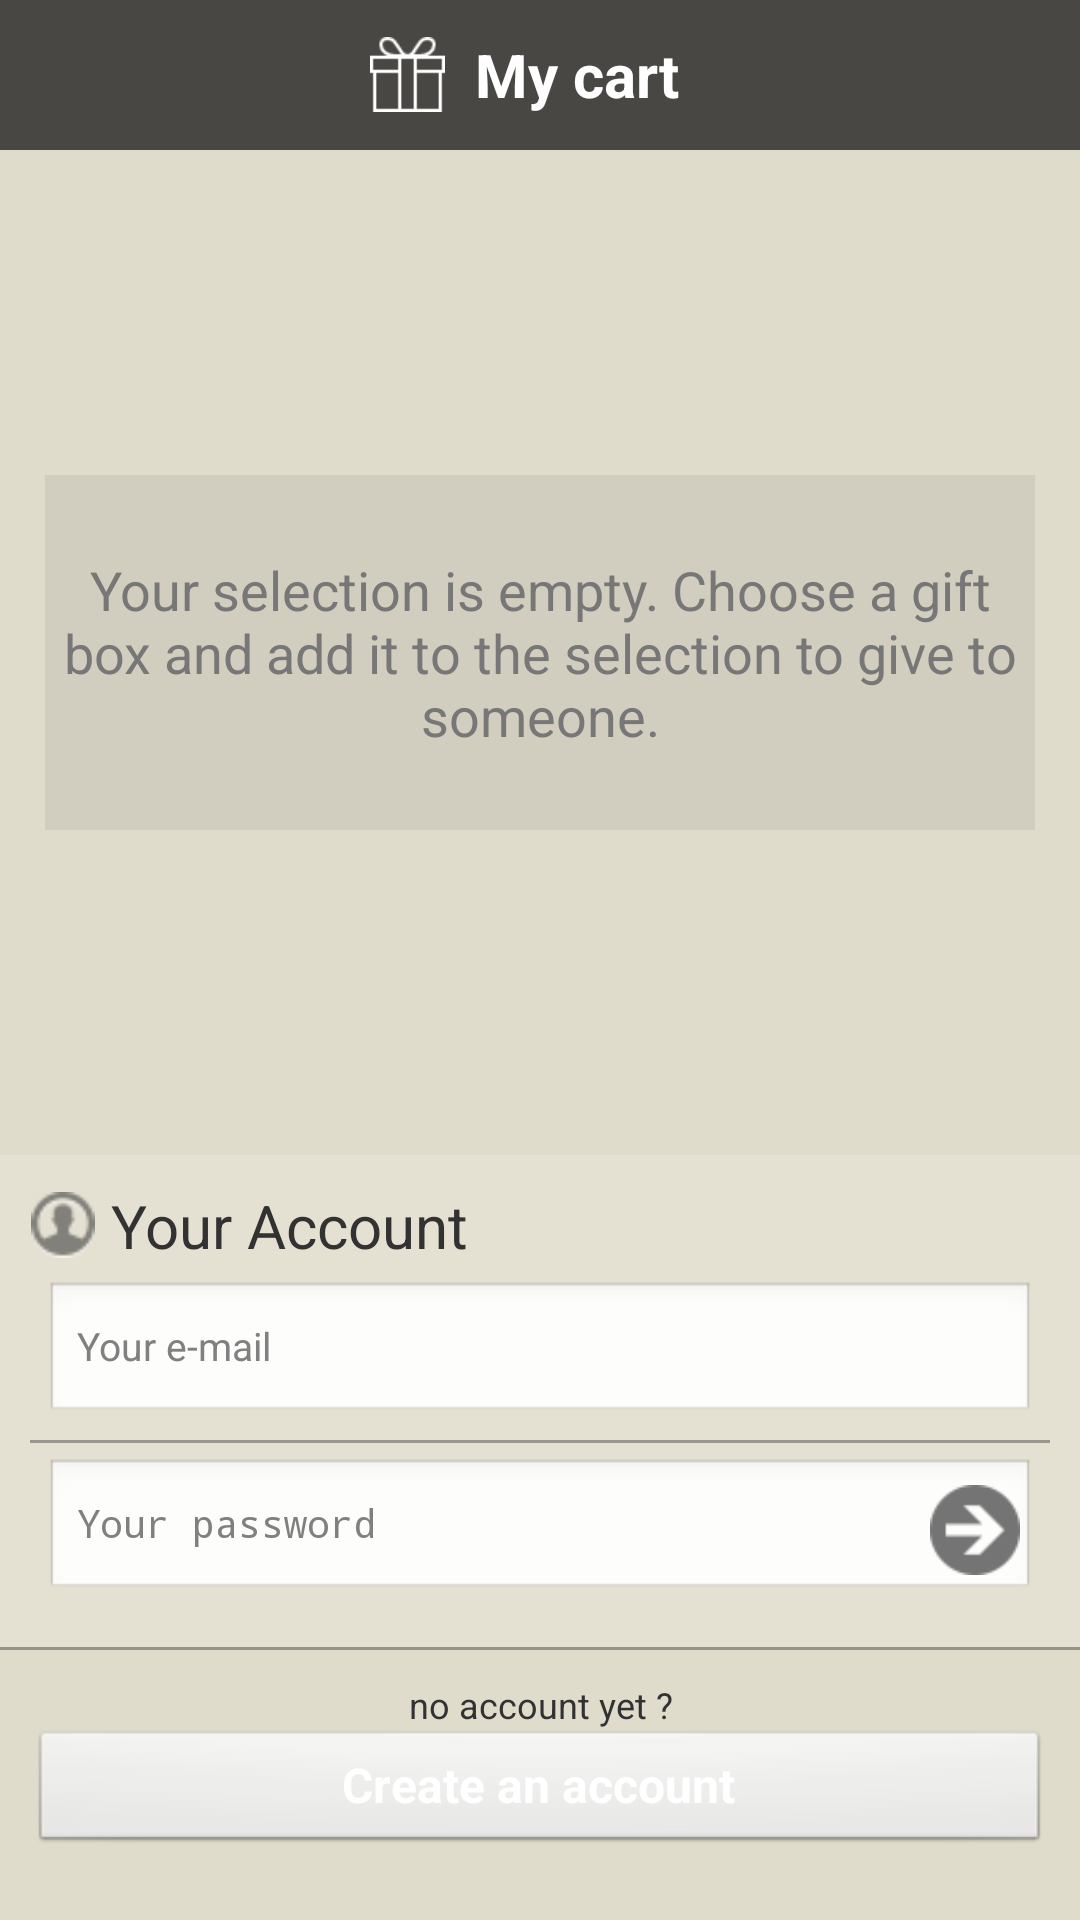

Reconstruct the res/layout file that produces this screen, plus the resources it refers to.
<!-- AndroidManifest.xml: application theme AppTheme -->
<!-- res/layout/cart_fragment.xml -->
<?xml version="1.0" encoding="utf-8"?>
<LinearLayout xmlns:android="http://schemas.android.com/apk/res/android"
    android:id="@+id/cartBackground"
    android:layout_width="match_parent"
    android:layout_height="match_parent"
    android:background="#ffE0DCCC"
    android:orientation="vertical" >

    <LinearLayout
        android:id="@+id/header"
        android:layout_width="match_parent"
        android:layout_height="50dp"
        android:background="#CC222222"
        android:gravity="center" >

        <ImageView
            android:layout_width="25dp"
            android:layout_height="25dp"
            android:src="@drawable/icon_gift2x" />

        <TextView
            android:layout_width="wrap_content"
            android:layout_height="wrap_content"
            android:layout_margin="10dp"
            android:text="@string/cart"
            android:textColor="#FFFFFF"
            android:textStyle="bold"
            android:textSize="20sp" />
    </LinearLayout>

    <RelativeLayout
        android:id="@+id/orders_container"
        android:layout_width="match_parent"
        android:layout_height="0dp"
        android:layout_weight="1" >

        <ScrollView
            android:id="@+id/cart_space_sv"
            android:layout_width="match_parent"
            android:layout_height="wrap_content"
            android:layout_alignParentTop="true" >

            <LinearLayout
                android:id="@+id/cart_space"
                android:layout_width="match_parent"
                android:layout_height="wrap_content"
                android:orientation="vertical" >

                <include layout="@layout/space_dummy" />
            </LinearLayout>
        </ScrollView>

        <TextView
            android:id="@+id/emptySelection"
            android:layout_width="match_parent"
            android:layout_height="wrap_content"
            android:gravity="center"
            android:layout_margin="15dp"
            android:padding="5dp"
            android:layout_centerInParent="true"
            android:lines="5"
            android:maxLines="5"
            android:singleLine="false"
            android:textAppearance="?android:attr/textAppearanceMedium"
            android:background="#10000000"
            android:textColor="#777777"
            android:text="@string/empty_selection" />

        <LinearLayout
            android:id="@+id/validate_order"
            android:layout_width="match_parent"
            android:layout_height="@dimen/order_dim"
            android:layout_alignBottom="@+id/cart_space_sv"
            android:background="#ffE0DCCC"
            android:orientation="vertical"
            android:padding="10dp"
            android:visibility="gone" >

            <LinearLayout
                android:id="@+id/totalHolder"
                android:layout_width="match_parent"
                android:layout_height="0dp"
                android:layout_weight="1"
                android:orientation="horizontal" >

                <TextView
                    android:id="@+id/totalLabel"
                    android:layout_width="0dp"
                    android:layout_height="match_parent"
                    android:layout_weight="1"
                    android:gravity="center_vertical|left"
                    android:text="Total:"
                    android:textStyle="bold"
                     />

                <TextView
                    android:id="@+id/total"
                    android:layout_width="0dp"
                    android:layout_height="match_parent"
                    android:layout_weight="1"
                    android:gravity="center_vertical|right"
                    android:text="666.00 €"
                    android:textStyle="bold" />
            </LinearLayout>

            <LinearLayout
                android:id="@+id/order_btn_holder"
                android:layout_width="match_parent"
                android:layout_height="0dp"
                android:layout_weight="1" >

                <LinearLayout
                    android:id="@+id/order_btn"
                    android:layout_width="match_parent"
                    android:layout_height="match_parent"
                    android:layout_gravity="center_vertical"
                    android:background="@drawable/back_footer_elements"
                    android:gravity="center_vertical"
                    android:orientation="horizontal" >

                    <ImageView
                        android:layout_width="25dp"
                        android:layout_height="25dp"
                        android:layout_gravity="center_vertical|left"
                        android:layout_margin="10dp"
                        android:src="@drawable/icon_order" />

                    <TextView
                        android:layout_width="wrap_content"
                        android:layout_height="match_parent"
                        android:layout_marginRight="5dp"
                        android:gravity="center_vertical|left"
                        android:text="@string/order_online"
                        android:textColor="#ffffff"
                        android:textStyle="bold"
                        android:textSize="18sp" />
                </LinearLayout>
            </LinearLayout>
        </LinearLayout>
    </RelativeLayout>

    <LinearLayout
        android:id="@+id/auth_space"
        android:layout_width="match_parent"
        android:layout_height="wrap_content"
        android:background="#22ffffff"
        android:gravity="center"
        android:orientation="vertical"
        android:padding="10dp" >

        <LinearLayout
            android:layout_width="match_parent"
            android:layout_height="wrap_content"
            android:orientation="horizontal" >

            <ImageView
                android:id="@+id/auth_account_img"
                android:layout_width="22sp"
                android:layout_height="22sp"
                android:layout_gravity="center_vertical"
                android:src="@drawable/icon_user" />

            <TextView
                android:id="@+id/auth_account_tag"
                android:layout_width="wrap_content"
                android:layout_height="wrap_content"
                android:layout_gravity="center_vertical"
                android:layout_marginLeft="5dp"
                android:text="@string/your_account"
                android:textSize="20sp" />
        </LinearLayout>

        

        <LinearLayout
            android:id="@+id/authContainer"
            android:layout_width="match_parent"
            android:layout_height="wrap_content"
            android:orientation="vertical" >

            <EditText
                android:id="@+id/email"
                android:layout_width="match_parent"
                android:layout_height="wrap_content"
                android:layout_margin="5dp"
                android:hint="@string/prompt_email"
                android:inputType="textEmailAddress"
                android:maxLines="1"
                android:singleLine="true"
                android:textColor="#000000"
                android:textSize="@dimen/label_window_small" />

            <View
                android:layout_width="match_parent"
                android:layout_height="1dp"
                android:background="#55000000" />

            <RelativeLayout
                android:layout_width="match_parent"
                android:layout_height="wrap_content"
                android:layout_margin="5dp" >

                <EditText
                    android:id="@+id/password"
                    android:layout_width="match_parent"
                    android:layout_height="wrap_content"
                    android:hint="@string/prompt_password"
                    android:inputType="textWebPassword"
                    android:maxLines="1"
                    android:singleLine="true"
                    android:textColor="#000000"
                    android:textSize="@dimen/label_window_small" />

                <ImageView
                    android:id="@+id/sign_in_button"
                    android:layout_width="40dp"
                    android:layout_height="40dp"
                    android:layout_alignParentRight="true"
                    android:layout_centerVertical="true"
                    android:layout_gravity="right"
                    android:padding="5dp"
                    android:src="@drawable/icon_login_2x" />
            </RelativeLayout>
        </LinearLayout>
    </LinearLayout>

    <View
        android:layout_width="match_parent"
        android:layout_height="1dp"
        android:background="#55000000" />

    <LinearLayout
        android:id="@+id/create_account_space"
        android:layout_width="match_parent"
        android:layout_height="90dp"
        android:orientation="vertical" >

        <TextView
            android:id="@+id/accountDiscription"
            android:layout_width="match_parent"
            android:layout_height="wrap_content"
            android:layout_marginTop="10dp"
            android:ellipsize="marquee"
            android:gravity="bottom|center_horizontal"
            android:maxLines="1"
            android:singleLine="true"
            android:text="@string/do_you_have_an_account"
            android:textSize="12sp" />

        <Button
            android:id="@+id/createAccount"
            android:layout_width="match_parent"
            android:layout_height="42dp"
            android:layout_gravity="center"
            android:layout_marginBottom="10dp"
            android:layout_marginLeft="10dp"
            android:layout_marginRight="10dp"
            android:gravity="center"
            android:text="@string/create_account"
            android:textColor="#ffffff"
            android:textSize="@dimen/btn_txt_small"
            android:textStyle="bold" />
    </LinearLayout>

    <LinearLayout
        android:id="@+id/authentication_home"
        android:layout_width="match_parent"
        android:layout_height="wrap_content"
        android:layout_marginTop="1sp"
        android:orientation="vertical"
        android:visibility="gone" >

        <TextView
            android:id="@+id/userAccount"
            android:layout_width="match_parent"
            android:layout_height="wrap_content"
            android:ellipsize="marquee"
            android:gravity="center"
            android:maxLines="1"
            android:singleLine="true"
            android:text="euphor is connected"
            android:textSize="12sp" />

        <LinearLayout
            android:layout_width="match_parent"
            android:layout_height="wrap_content"
            android:gravity="center"
            android:orientation="horizontal" >

            <Button
                android:id="@+id/orders"
                android:layout_width="0dp"
                android:layout_height="42dp"
                android:layout_gravity="center"
                android:layout_margin="5dp"
                android:layout_weight="1"
                android:gravity="center"
                android:text="@string/orders"
                android:textColor="#ffffff"
                android:textSize="@dimen/btn_txt_x_small"
                android:textStyle="bold" />

            <Button
                android:id="@+id/logout"
                android:layout_width="0dp"
                android:layout_height="42dp"
                android:layout_gravity="center"
                android:layout_margin="5dp"
                android:layout_weight="1"
                android:gravity="center"
                android:text="@string/logout"
                android:textColor="#ffffff"
                android:textSize="@dimen/btn_txt_x_small"
                android:textStyle="bold" />
        </LinearLayout>
    </LinearLayout>

</LinearLayout>
<!-- res/layout/space_dummy.xml (included above) -->
<?xml version="1.0" encoding="utf-8"?>
<View xmlns:android="http://schemas.android.com/apk/res/android"
    android:id="@+id/view_gap"
    android:layout_width="match_parent"
    android:layout_height="120dp" />
<!-- resources referenced by this layout -->
<resources>
  <dimen name="btn_txt_small">16sp</dimen>
  <dimen name="btn_txt_x_small">13sp</dimen>
  <dimen name="label_window_small">13sp</dimen>
  <dimen name="order_dim">120dp</dimen>
  <!-- drawable back_footer_elements (drawable) -->
  <?xml version="1.0" encoding="utf-8"?>
  <shape xmlns:android="http://schemas.android.com/apk/res/android"
      android:shape="rectangle" >  
    <corners 
        android:radius="5dp"
        android:topLeftRadius="5dp"
        android:topRightRadius="5dp"
        android:bottomLeftRadius="5dp"
        android:bottomRightRadius="5dp"
        
        />
    <solid android:color="#786A54"/>
    
  
  </shape>
  <!-- drawable icon_gift2x: png bitmap (drawable, 3360 bytes) -->
  <!-- drawable icon_login_2x: png bitmap (drawable, 3554 bytes) -->
  <!-- drawable icon_order: png bitmap (drawable, 3653 bytes) -->
  <!-- drawable icon_user: png bitmap (drawable, 3673 bytes) -->
  <string name="cart">My cart</string>
  <string name="create_account">Create an account</string>
  <string name="do_you_have_an_account">no account yet ?</string>
  <string name="empty_selection">Your selection is empty. Choose a gift box and add it to the selection to give to someone.</string>
  <string name="logout">Logout</string>
  <string name="order_online">Order online</string>
  <string name="orders">Orders</string>
  <string name="prompt_email">Your e-mail</string>
  <string name="prompt_password">Your password</string>
  <string name="your_account">Your Account</string>
  <style name="LoginFormContainer">
          <item name="android:layout_width">match_parent</item>
          <item name="android:layout_height">wrap_content</item>
          <item name="android:padding">16dp</item>
      </style>
  <style name="AppTheme" parent="AppBaseTheme">
          
      </style>
  <style name="AppBaseTheme" parent="android:Theme.Light">
          
      </style>
</resources>
